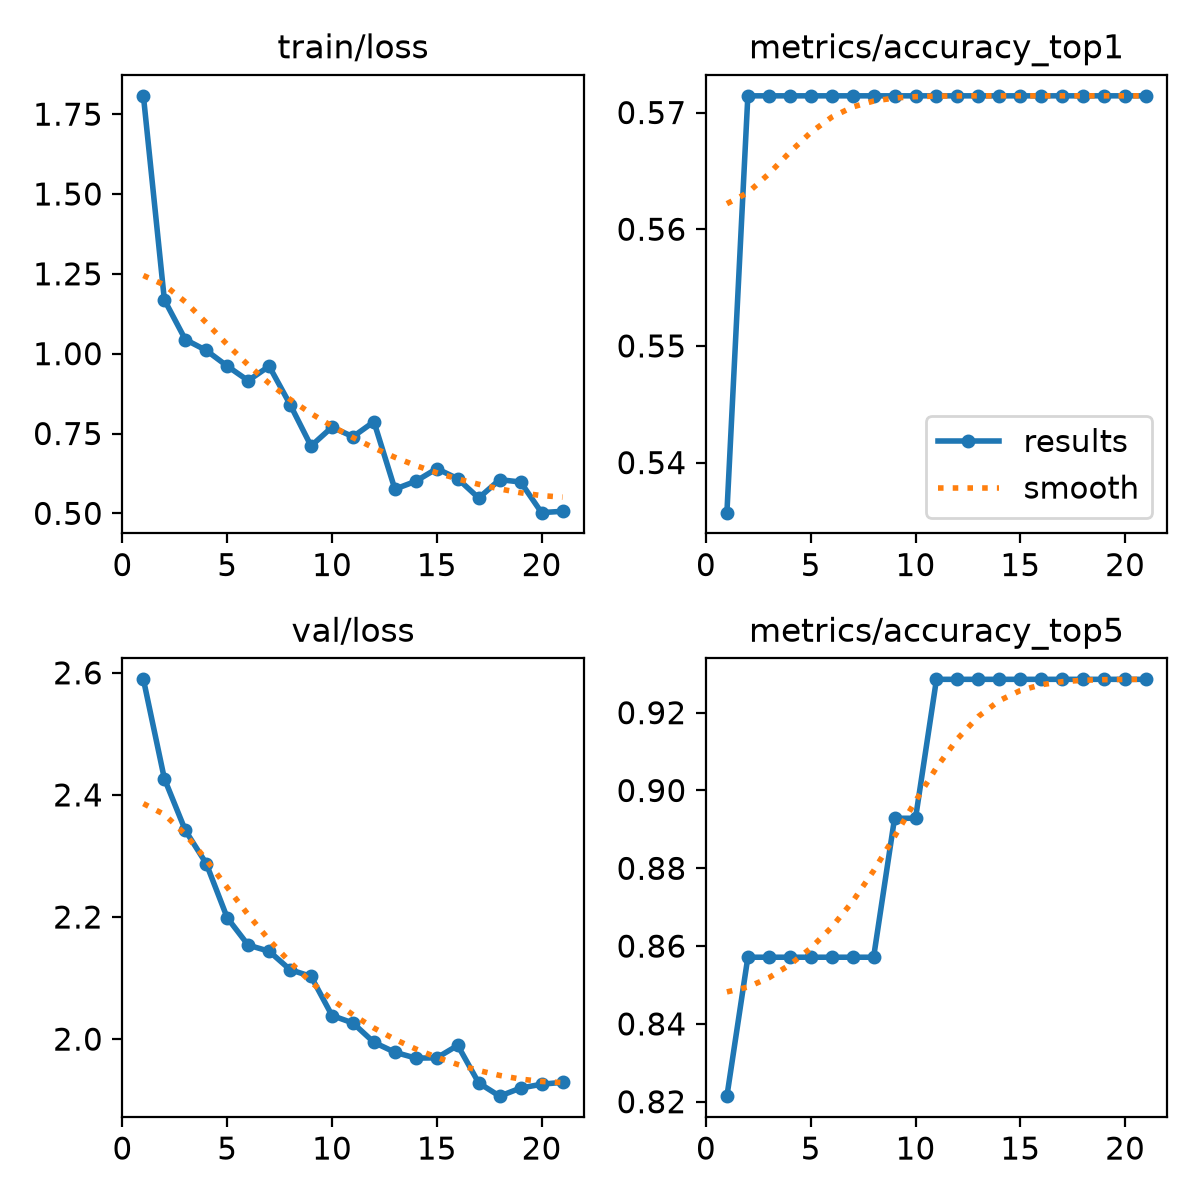

Data behind this chart, as committed beside it:
epoch, time, train/loss, metrics/accuracy_top1, metrics/accuracy_top5, val/loss, lr/pg0, lr/pg1, lr/pg2
1, 12.6, 1.807, 0.5357, 0.8214, 2.589, 2.25e-05, 2.25e-05, 0.02502
2, 14.4, 1.169, 0.5714, 0.8571, 2.427, 2.9926e-05, 2.9926e-05, 2.9926e-05
3, 15.94, 1.044, 0.5714, 0.8571, 2.342, 2.9705e-05, 2.9705e-05, 2.9705e-05
4, 17.42, 1.01, 0.5714, 0.8571, 2.287, 2.93393e-05, 2.93393e-05, 2.93393e-05
5, 18.91, 0.9612, 0.5714, 0.8571, 2.199, 2.88329e-05, 2.88329e-05, 2.88329e-05
6, 20.47, 0.9155, 0.5714, 0.8571, 2.154, 2.81913e-05, 2.81913e-05, 2.81913e-05
7, 21.93, 0.9609, 0.5714, 0.8571, 2.144, 2.74217e-05, 2.74217e-05, 2.74217e-05
8, 23.43, 0.8408, 0.5714, 0.8571, 2.114, 2.65325e-05, 2.65325e-05, 2.65325e-05
9, 24.86, 0.7108, 0.5714, 0.8929, 2.103, 2.55333e-05, 2.55333e-05, 2.55333e-05
10, 26.38, 0.77, 0.5714, 0.8929, 2.039, 2.44351e-05, 2.44351e-05, 2.44351e-05
11, 27.83, 0.74, 0.5714, 0.9286, 2.026, 2.325e-05, 2.325e-05, 2.325e-05
12, 29.3, 0.7869, 0.5714, 0.9286, 1.995, 2.19909e-05, 2.19909e-05, 2.19909e-05
13, 30.89, 0.5758, 0.5714, 0.9286, 1.978, 2.06717e-05, 2.06717e-05, 2.06717e-05
14, 32.39, 0.6006, 0.5714, 0.9286, 1.969, 1.93068e-05, 1.93068e-05, 1.93068e-05
15, 33.88, 0.64, 0.5714, 0.9286, 1.969, 1.79111e-05, 1.79111e-05, 1.79111e-05
16, 35.41, 0.6085, 0.5714, 0.9286, 1.99, 1.65e-05, 1.65e-05, 1.65e-05
17, 36.8, 0.548, 0.5714, 0.9286, 1.928, 1.50889e-05, 1.50889e-05, 1.50889e-05
18, 38.28, 0.6055, 0.5714, 0.9286, 1.907, 1.36932e-05, 1.36932e-05, 1.36932e-05
19, 39.77, 0.5981, 0.5714, 0.9286, 1.92, 1.23283e-05, 1.23283e-05, 1.23283e-05
20, 41.25, 0.5021, 0.5714, 0.9286, 1.926, 1.10091e-05, 1.10091e-05, 1.10091e-05
21, 54.39, 0.5065, 0.5714, 0.9286, 1.929, 9.75e-06, 9.75e-06, 9.75e-06
